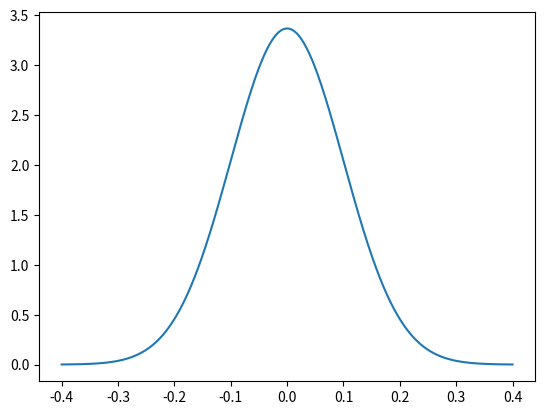

Recreate this plot in Python.
#!/usr/bin/env python2
# -*- coding: utf-8 -*-
"""
Created on Fri Mar 20 10:41:43 2020

[redacted]
"""

from matplotlib import pyplot as plt
import numpy as np
import math

def gaussian(x, meu, sig):
    return 1./(sig*math.sqrt(2**math.pi))*np.exp(-0.5*np.power((x - meu)/sig, 2.))

def find_nearest(array, value):
    array = np.asarray(array)
    idx = (np.abs(array - value)).argmin()
    return idx

x = np.linspace(-0.4, 0.4, 500)
plt.plot(x, gaussian(x,0, 0.1))

y = np.array([x,gaussian(x,0,0.15)])

plt.show()

idx = find_nearest(y[0],-0.2)
check = y[1][idx]

print(check)
 
